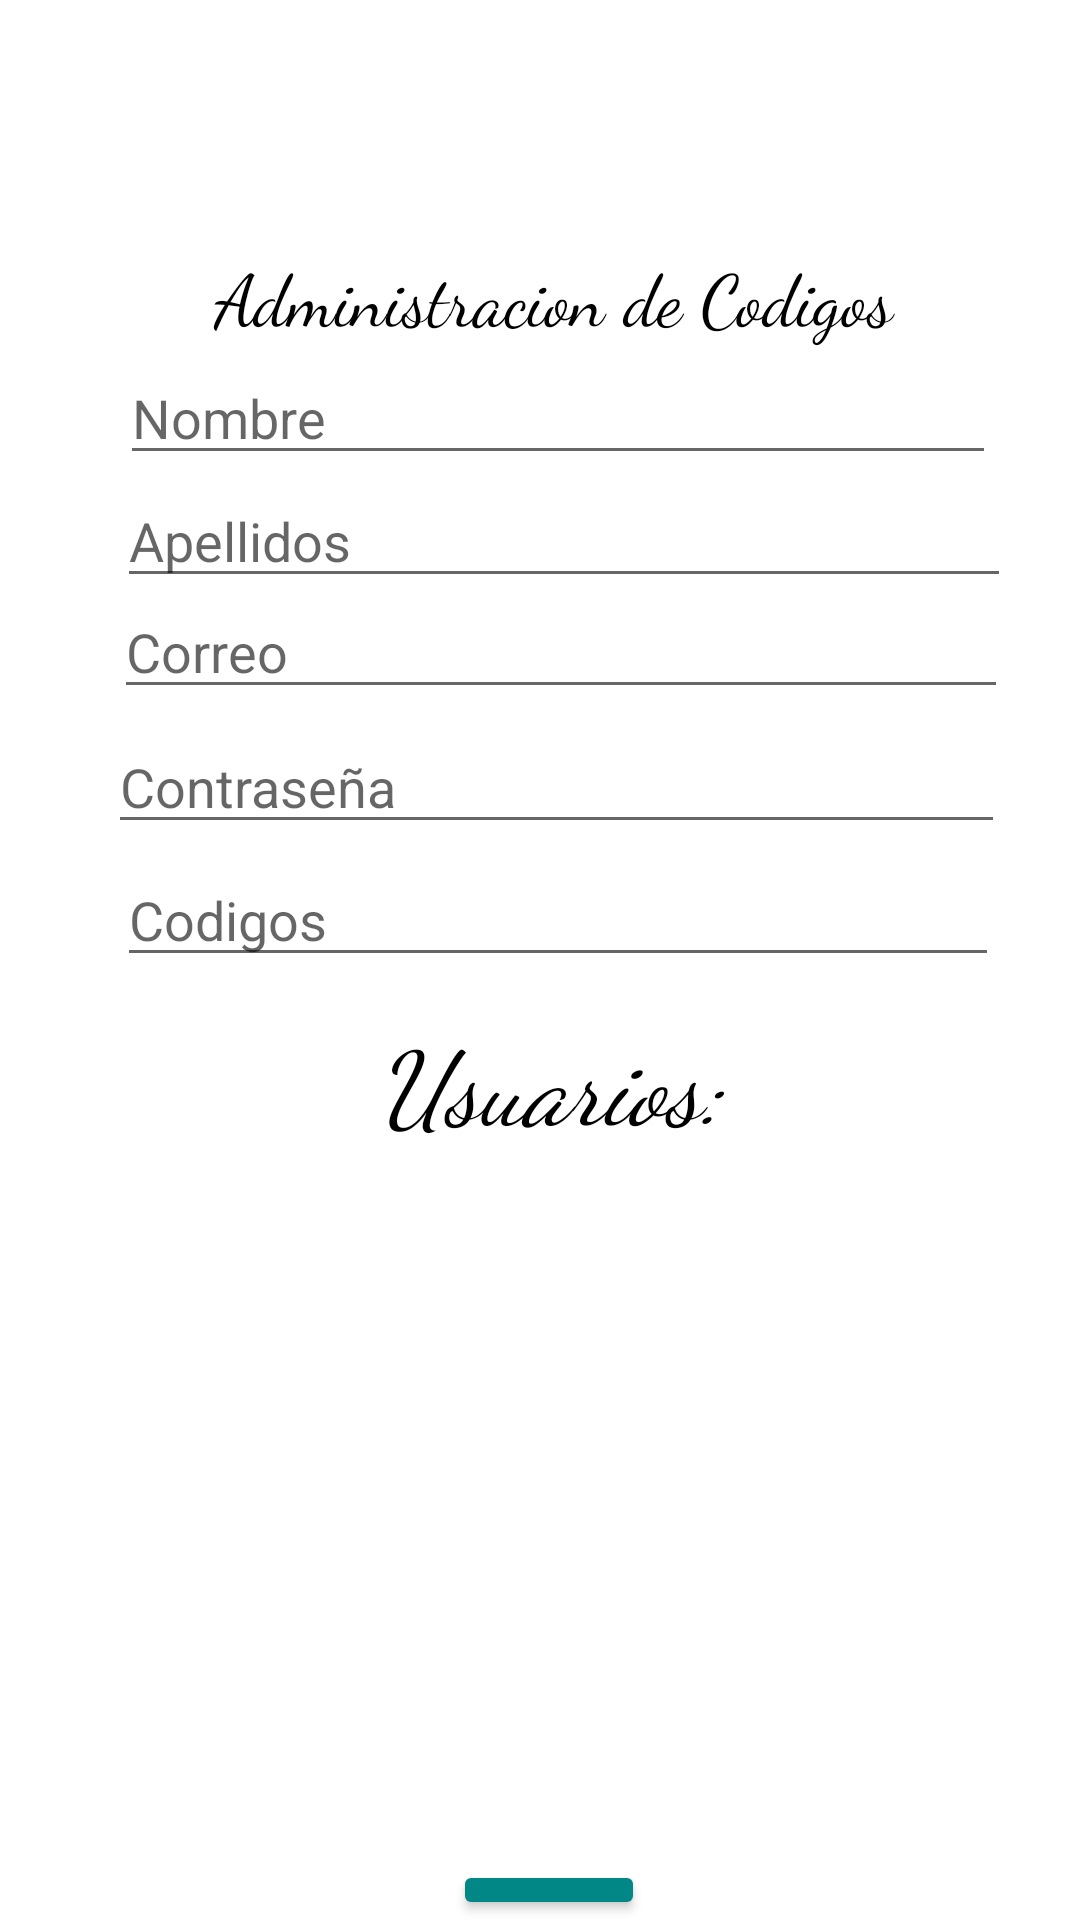

Here is an Android app screen rendered from its layout file. Give the layout XML and the strings, colors and styles it references.
<!-- AndroidManifest.xml: application theme Theme.SHERPAVM -->
<!-- res/layout/activity_qrlector.xml -->
<?xml version="1.0" encoding="utf-8"?>
<RelativeLayout xmlns:android="http://schemas.android.com/apk/res/android"
    xmlns:app="http://schemas.android.com/apk/res-auto"
    xmlns:tools="http://schemas.android.com/tools"
    android:layout_width="match_parent"
    android:layout_height="match_parent"
    tools:context=".Procesos.Administrador">

    <TextView
        android:id="@+id/textView2"
        android:layout_width="wrap_content"
        android:layout_height="57dp"
        android:layout_alignParentStart="true"
        android:layout_alignParentTop="true"
        android:layout_alignParentEnd="true"
        android:layout_marginStart="22dp"
        android:layout_marginTop="82dp"
        android:layout_marginEnd="13dp"
        android:fontFamily="cursive"
        android:text="Administracion de Codigos"
        android:textAlignment="center"
        android:textColor="@color/black"
        android:textSize="24sp"
        app:layout_constraintEnd_toEndOf="parent"
        app:layout_constraintStart_toStartOf="parent" />

    <EditText
        android:id="@+id/txtnombre"
        android:layout_width="343dp"
        android:layout_height="wrap_content"
        android:layout_alignParentStart="true"
        android:layout_alignParentTop="true"
        android:layout_alignParentEnd="true"
        android:layout_marginStart="40dp"
        android:layout_marginTop="117dp"
        android:layout_marginEnd="28dp"
        android:ems="10"
        android:hint="Nombre"
        android:inputType="textPersonName"
        tools:layout_editor_absoluteX="21dp"
        tools:layout_editor_absoluteY="20dp" />

    <EditText
        android:id="@+id/txtapellidos"
        android:layout_width="348dp"
        android:layout_height="wrap_content"
        android:layout_alignParentStart="true"
        android:layout_alignParentTop="true"
        android:layout_alignParentEnd="true"
        android:layout_marginStart="39dp"
        android:layout_marginTop="158dp"
        android:layout_marginEnd="23dp"
        android:ems="10"
        android:hint="Apellidos"
        android:inputType="textPersonName"
        tools:layout_editor_absoluteX="23dp"
        tools:layout_editor_absoluteY="78dp" />

    <EditText
        android:id="@+id/txtcorreo"
        android:layout_width="348dp"
        android:layout_height="wrap_content"
        android:layout_alignParentStart="true"
        android:layout_alignParentTop="true"
        android:layout_alignParentEnd="true"
        android:layout_marginStart="38dp"
        android:layout_marginTop="195dp"
        android:layout_marginEnd="24dp"
        android:ems="10"
        android:hint="Correo"
        android:inputType="textPersonName"
        tools:layout_editor_absoluteX="25dp"
        tools:layout_editor_absoluteY="136dp" />

    <EditText
        android:id="@+id/txtcontraseña"
        android:layout_width="wrap_content"
        android:layout_height="wrap_content"
        android:layout_alignParentStart="true"
        android:layout_alignParentTop="true"
        android:layout_alignParentEnd="true"
        android:layout_marginStart="36dp"
        android:layout_marginTop="240dp"
        android:layout_marginEnd="25dp"
        android:ems="10"
        android:hint="Contraseña"
        android:inputType="textPersonName"
        tools:layout_editor_absoluteX="28dp"
        tools:layout_editor_absoluteY="200dp" />

    <ListView
        android:id="@+id/lista"
        android:layout_width="401dp"
        android:layout_height="233dp"
        android:layout_alignParentStart="true"
        android:layout_alignParentTop="true"
        android:layout_alignParentEnd="true"
        android:layout_alignParentBottom="true"
        android:layout_marginStart="-6dp"
        android:layout_marginTop="382dp"
        android:layout_marginEnd="15dp"
        android:layout_marginBottom="115dp"
        tools:layout_editor_absoluteX="39dp"
        tools:layout_editor_absoluteY="363dp"></ListView>

        <TextView
            android:id="@+id/textView"
            android:layout_width="250dp"
            android:layout_height="46dp"
            android:layout_marginStart="83dp"
            android:layout_marginTop="337dp"
            android:layout_marginEnd="77dp"
            android:fontFamily="cursive"
            android:onClick="pres"
            android:text="Usuarios:"
            android:textAlignment="center"
            android:textColor="@color/black"
            android:textSize="34sp"
            android:textStyle="italic"
            tools:layout_editor_absoluteX="108dp"
            tools:layout_editor_absoluteY="315dp" />


    <EditText
        android:id="@+id/txtcodigo"
        android:layout_width="wrap_content"
        android:layout_height="wrap_content"
        android:layout_below="@+id/txtcontraseña"
        android:layout_alignParentStart="true"
        android:layout_alignParentEnd="true"
        android:layout_marginStart="39dp"
        android:layout_marginTop="3dp"
        android:layout_marginEnd="27dp"
        android:ems="10"
        android:hint="Codigos"
        android:inputType="textPersonName"
        tools:layout_editor_absoluteX="28dp"
        tools:layout_editor_absoluteY="200dp" />

    <ImageView
        android:id="@+id/imageView2"
        android:layout_width="match_parent"
        android:layout_height="79dp"
        android:layout_alignParentStart="true"
        android:layout_alignParentTop="true"
        android:layout_alignParentEnd="true"
        android:layout_marginStart="0dp"
        android:layout_marginTop="0dp"
        android:layout_marginEnd="0dp"
        app:srcCompat="@mipmap/logo" />

    <Button
        android:id="@+id/btnscan"
        android:layout_width="wrap_content"
        android:layout_height="wrap_content"
        android:layout_below="@+id/imageView2"
        android:layout_alignParentStart="true"
        android:layout_alignParentEnd="true"
        android:layout_marginStart="151dp"
        android:layout_marginTop="541dp"
        android:layout_marginEnd="145dp"
        android:backgroundTint="@color/teal_700"

        android:text="Scan" />
</RelativeLayout>
<!-- resources referenced by this layout -->
<resources>
  <color name="black">#000000</color>
  <color name="teal_700">#FF018786</color>
  <style name="Theme.SHERPAVM" parent="Theme.MaterialComponents.DayNight.DarkActionBar">
          
          <item name="colorPrimary">@color/purple_500</item>
          <item name="colorPrimaryVariant">@color/purple_700</item>
          <item name="colorOnPrimary">@color/white</item>
          
          <item name="colorSecondary">@color/teal_200</item>
          <item name="colorSecondaryVariant">@color/teal_700</item>
          <item name="colorOnSecondary">@color/black</item>
          
          <item name="android:statusBarColor" tools:targetApi="l">?attr/colorPrimaryVariant</item>
          
      </style>
  <color name="purple_500">#FFFFFF</color>
  <color name="purple_700">#FF3700B3</color>
  <color name="white">@color/purple_500</color>
  <color name="teal_200">#FF03DAC5</color>
</resources>
